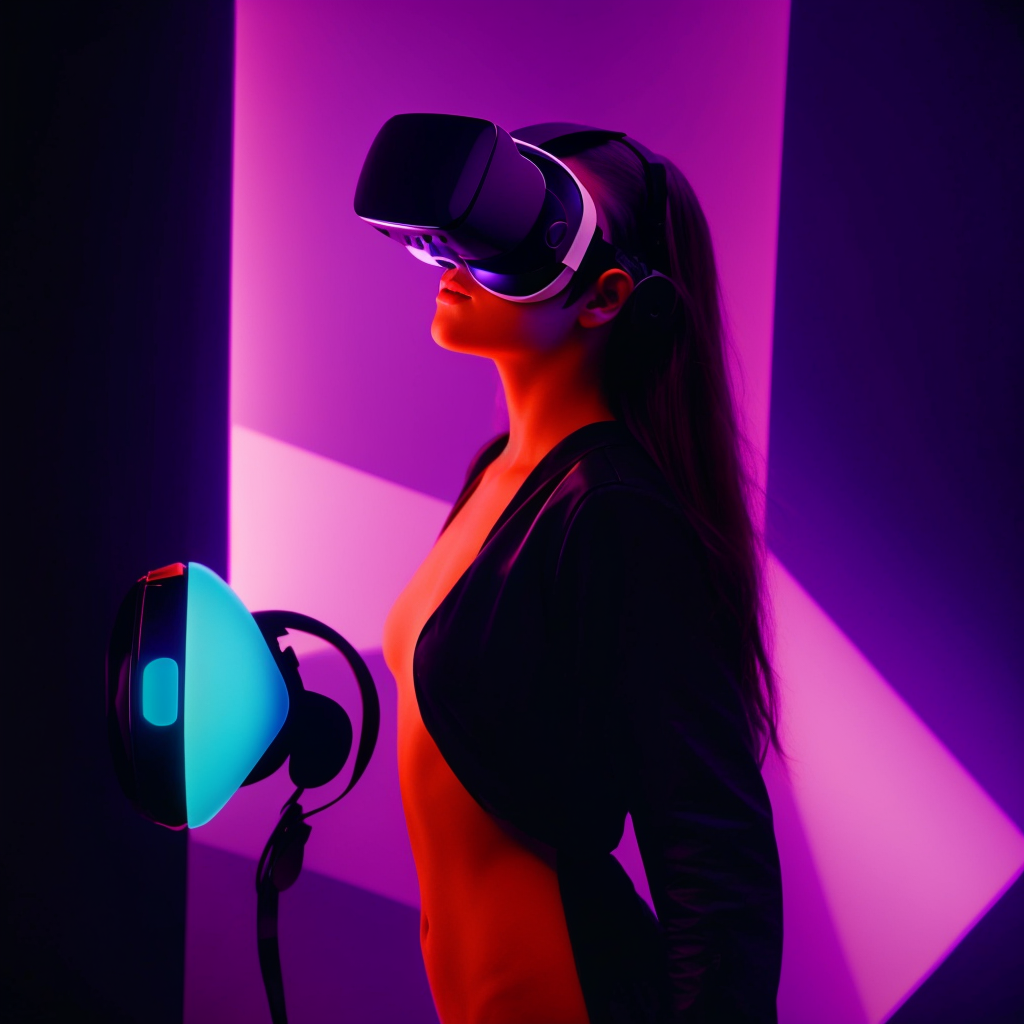
Generation parameters embedded in this image by ComfyUI (PNG 'prompt' text chunk: the API-format workflow graph, JSON):
{"3":{"inputs":{"seed":276845896181423,"steps":20,"cfg":8.0,"sampler_name":"euler","scheduler":"normal","denoise":1.0,"model":["4",0],"positive":["6",0],"negative":["7",0],"latent_image":["5",0]},"class_type":"KSampler"},"4":{"inputs":{"ckpt_name":"hyperRealism_30.safetensors"},"class_type":"CheckpointLoaderSimple"},"5":{"inputs":{"width":1024,"height":1024,"batch_size":10},"class_type":"EmptyLatentImage"},"6":{"inputs":{"text":"a beautiful girl putting on a VR headset, futurism, cyberpunk, photorealism, futurist photography, fuji velvia","clip":["4",1]},"class_type":"CLIPTextEncode"},"7":{"inputs":{"text":"text, watermark, blurry, hands, blurry","clip":["4",1]},"class_type":"CLIPTextEncode"},"8":{"inputs":{"samples":["3",0],"vae":["4",2]},"class_type":"VAEDecode"},"9":{"inputs":{"filename_prefix":"ComfyUI","images":["8",0]},"class_type":"SaveImage"}}